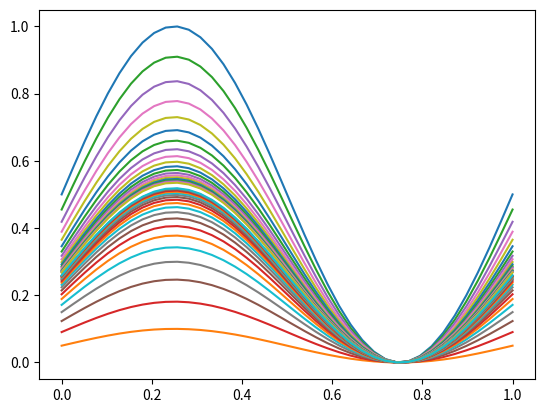

The script that saved this image:
##################################################################################
# CFD 2 Example scripts 1
import numpy as np
import matplotlib.pyplot as plt
import matplotlib.animation as animation

# Sine Function Initial Condition
L = 1
a = 1
dx = L/40
x = np.linspace(0,1,40)
time = np.linspace(0,20,40)
u_o = (1+np.sin((2*np.pi*x)/L))/2
c = [0.1, 0.5, 0.9]
# Exact solution:
#u = u_o(x-a*t)
# Finite difference method using Forward Time, First Order Upwind FD
# i = Timestep
# n = location (node). In this case the x axis.
# Iterate
u = np.zeros((40,41))
u[:,0] = u_o
for i, counting in enumerate(time):
    for n, counting2 in enumerate(x):
        u[i,n+1] = u[i,n] - c[2]*(u[i,n] - u[i,n-1])

plt.figure(1)
for i, counter in enumerate(time):
    plt.plot(x,u[:,i])

plt.show()

test = "Test"











